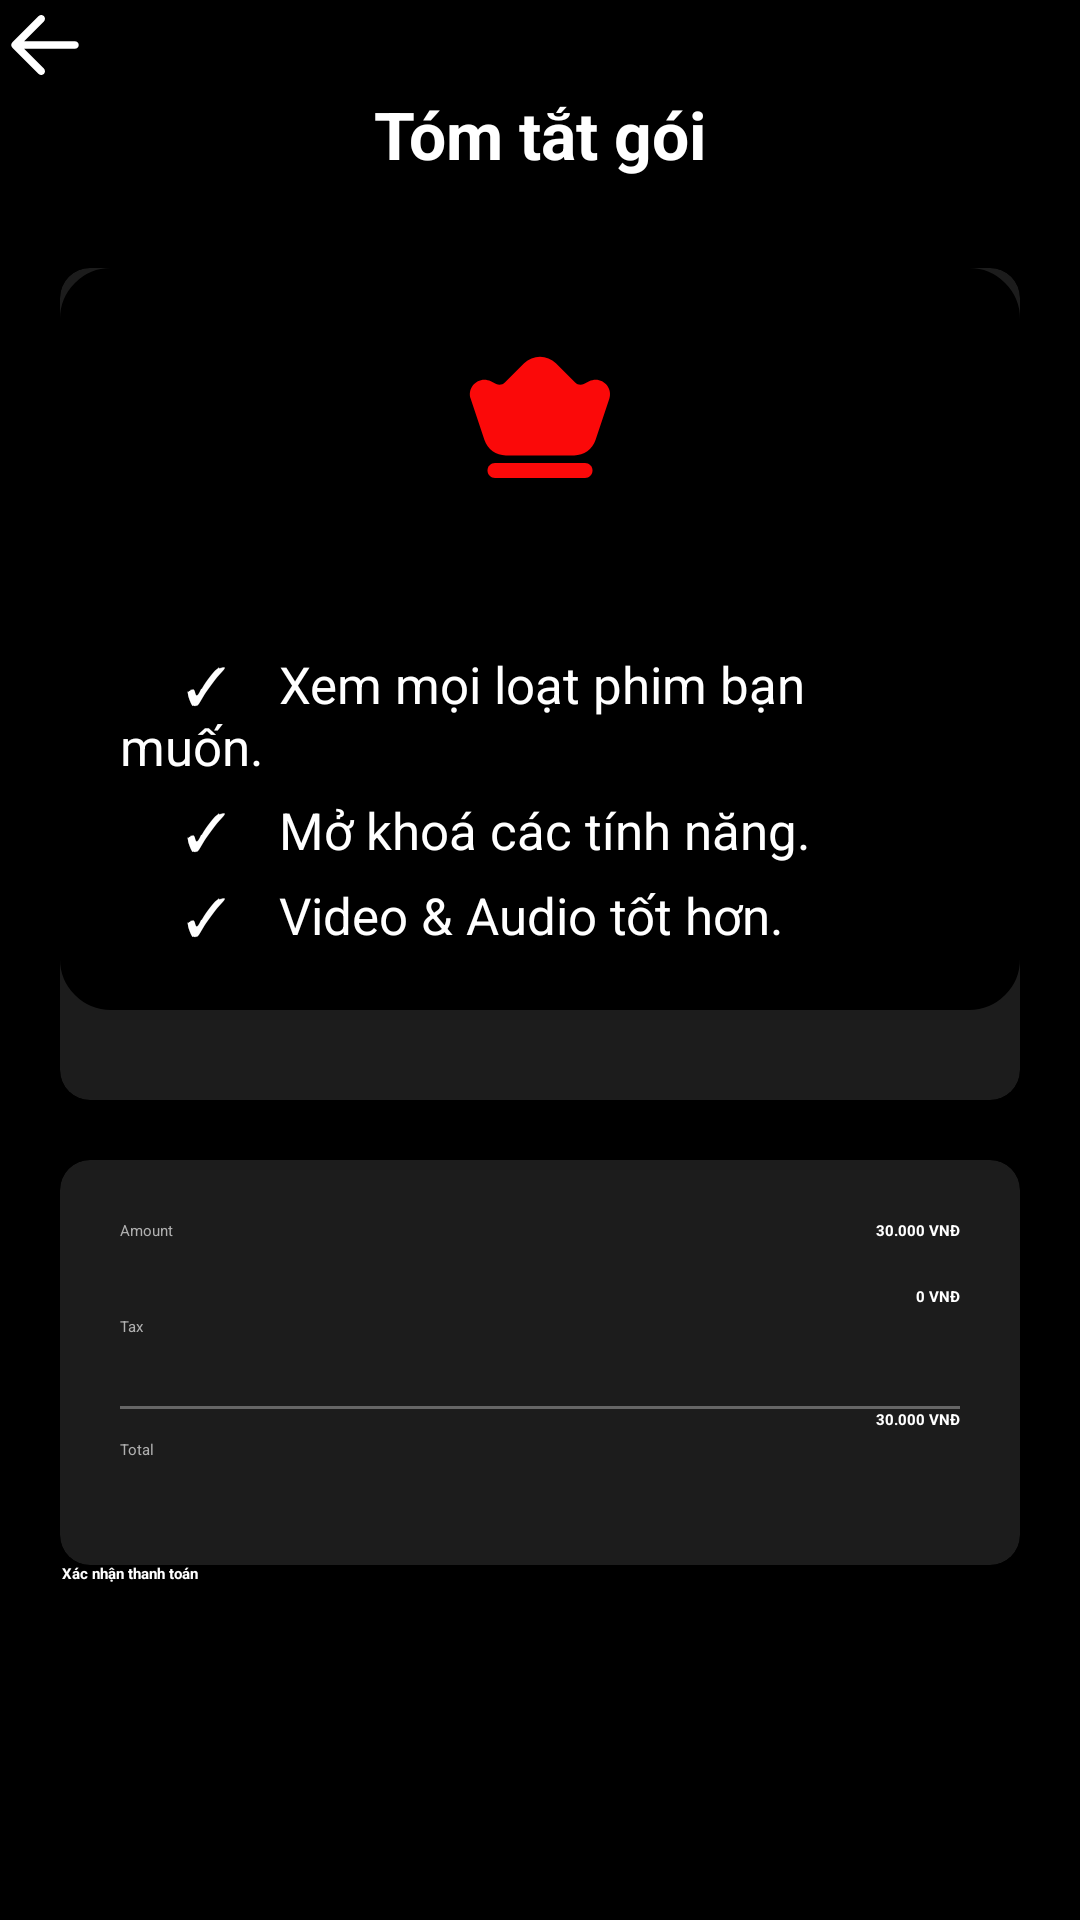

Android layout source for this screen:
<!-- AndroidManifest.xml: application theme Theme.NetflixCloneUI -->
<!-- res/layout/activity_payment_summary.xml -->
<?xml version="1.0" encoding="utf-8"?>
<androidx.constraintlayout.widget.ConstraintLayout xmlns:android="http://schemas.android.com/apk/res/android"
    xmlns:app="http://schemas.android.com/apk/res-auto"
    xmlns:tools="http://schemas.android.com/tools"
    android:layout_width="match_parent"
    android:id="@+id/main"
    android:layout_height="match_parent"
    android:background="@color/black"
    tools:context=".ui.PaymentSummaryActivity">

    
    <ImageView
        android:id="@+id/back"
        android:layout_width="30dp"
        android:layout_height="30dp"
        android:src="@drawable/ic_left_arrow"
        tools:ignore="MissingConstraints"
        tools:layout_editor_absoluteX="20dp"
        tools:layout_editor_absoluteY="16dp" />

    <TextView
        android:id="@+id/tvTitle"
        android:layout_width="wrap_content"
        android:layout_height="wrap_content"
        android:layout_marginTop="30dp"
        android:layout_marginBottom="40dp"
        android:text="Tóm tắt gói"
        android:textColor="#FFFFFF"
        android:textSize="22sp"
        android:textStyle="bold"
        app:layout_constraintEnd_toEndOf="parent"
        app:layout_constraintStart_toStartOf="parent"
        app:layout_constraintTop_toTopOf="parent" />

    
    <androidx.cardview.widget.CardView
        android:id="@+id/cardPremium"
        android:layout_width="0dp"
        android:layout_height="wrap_content"
        android:layout_marginHorizontal="20dp"
        android:layout_marginTop="30dp"
        app:cardBackgroundColor="#1C1C1C"
        app:cardCornerRadius="10dp"
        app:cardElevation="5dp"
        app:layout_constraintEnd_toEndOf="parent"
        app:layout_constraintStart_toStartOf="parent"
        app:layout_constraintTop_toBottomOf="@id/tvTitle">

        <LinearLayout
            android:layout_width="match_parent"
            android:layout_height="wrap_content"
            android:layout_marginBottom="30dp"
            android:background="@drawable/rounded_button"
            android:orientation="vertical"
            android:padding="20dp">

            <ImageView
                android:layout_width="60dp"
                android:layout_height="60dp"
                android:layout_gravity="center"
                android:src="@drawable/ic_crown" />

            <TextView
                android:id="@+id/tvPrice"
                android:layout_width="wrap_content"
                android:layout_height="wrap_content"
                android:layout_gravity="center"
                android:layout_marginTop="10dp"
                android:text=""
                android:textColor="#FFFFFF"
                android:textSize="20sp"
                android:textStyle="bold" />

            <TextView
                android:layout_width="wrap_content"
                android:layout_height="wrap_content"
                android:layout_marginTop="10dp"
                android:text="     ✓    Xem mọi loạt phim bạn muốn."
                android:textColor="#FFFFFF"
                android:textSize="17dp" />

            <TextView
                android:layout_width="wrap_content"
                android:layout_height="wrap_content"
                android:layout_marginTop="5dp"
                android:text="     ✓    Mở khoá các tính năng."
                android:textColor="#FFFFFF"
                android:textSize="17dp" />

            <TextView
                android:layout_width="wrap_content"
                android:layout_height="wrap_content"
                android:layout_marginTop="5dp"
                android:text="     ✓    Video &amp; Audio tốt hơn."
                android:textColor="#FFFFFF"
                android:textSize="17dp" />
        </LinearLayout>
    </androidx.cardview.widget.CardView>

    
    <androidx.cardview.widget.CardView
        android:id="@+id/cardPaymentDetails"
        android:layout_width="0dp"
        android:layout_height="wrap_content"
        android:layout_marginHorizontal="20dp"
        android:layout_marginTop="20dp"
        app:cardBackgroundColor="#1C1C1C"
        app:cardCornerRadius="10dp"
        app:cardElevation="5dp"
        app:layout_constraintEnd_toEndOf="parent"
        app:layout_constraintStart_toStartOf="parent"
        app:layout_constraintTop_toBottomOf="@id/cardPremium">

        <LinearLayout
            android:id="@+id/summary"
            android:layout_width="match_parent"
            android:layout_height="wrap_content"
            android:orientation="vertical"
            android:padding="20dp">

            <LinearLayout
                android:layout_width="match_parent"
                android:layout_height="match_parent"
                android:layout_marginBottom="15dp">

                <TextView
                    android:layout_width="wrap_content"
                    android:layout_height="wrap_content"
                    android:text="Amount"
                    android:textColor="#B0B0B0" />

                <TextView
                    android:id="@+id/amout"
                    android:layout_width="match_parent"
                    android:layout_height="wrap_content"
                    android:gravity="right"
                    android:text="30.000 VNĐ"
                    android:textColor="#FFFFFF"
                    android:textStyle="bold" />
            </LinearLayout>


            <LinearLayout
                android:layout_width="match_parent"
                android:layout_height="match_parent"
                android:layout_marginBottom="15dp">

                <TextView
                    android:layout_width="wrap_content"
                    android:layout_height="wrap_content"
                    android:layout_marginTop="10dp"
                    android:text="Tax"
                    android:textColor="#B0B0B0" />

                <TextView
                    android:layout_width="match_parent"
                    android:layout_height="wrap_content"
                    android:gravity="right"
                    android:text="0 VNĐ"
                    android:textColor="#FFFFFF"
                    android:textStyle="bold" />
            </LinearLayout>
            <View
                android:layout_width="match_parent"
                android:layout_height="1dp"
                android:background="#666666"
                android:layout_marginTop="8dp"/>

            <LinearLayout
                android:layout_width="match_parent"
                android:layout_height="match_parent"
                android:layout_marginBottom="15dp">

                <TextView
                    android:layout_width="wrap_content"
                    android:layout_height="wrap_content"
                    android:layout_marginTop="10dp"
                    android:text="Total"
                    android:textColor="#B0B0B0" />

                <TextView
                    android:id="@+id/total"
                    android:layout_width="match_parent"
                    android:layout_height="wrap_content"
                    android:gravity="right"
                    android:text="30.000 VNĐ"
                    android:textColor="#FFFFFF"
                    android:textStyle="bold" />
            </LinearLayout>
        </LinearLayout>
    </androidx.cardview.widget.CardView>

    

    
    <Button
        android:id="@+id/btnConfirmPayment"
        android:layout_width="319dp"
        android:layout_height="63dp"
        android:layout_marginHorizontal="20dp"
        android:layout_marginBottom="56dp"
        android:backgroundTint="#FF4444"
        android:text="Xác nhận thanh toán"
        android:textColor="#FFFFFF"
        android:textStyle="bold"
        app:layout_constraintBottom_toBottomOf="parent"
        app:layout_constraintEnd_toEndOf="parent"
        app:layout_constraintStart_toStartOf="parent"
        tools:ignore="MissingConstraints" />
</androidx.constraintlayout.widget.ConstraintLayout>
<!-- resources referenced by this layout -->
<resources>
  <color name="black">#FF000000</color>
  <!-- drawable ic_crown (drawable) -->
  <vector xmlns:android="http://schemas.android.com/apk/res/android"
      android:width="800dp"
      android:height="800dp"
      android:viewportWidth="24"
      android:viewportHeight="24">
    <path
        android:pathData="M5,19C5,18.448 5.448,18 6,18L18,18C18.552,18 19,18.448 19,19C19,19.552 18.552,20 18,20L6,20C5.448,20 5,19.552 5,19Z"
        android:fillColor="#fb0909"
        android:fillType="evenOdd"/>
    <path
        android:pathData="M9.879,4.707C11.05,3.536 12.95,3.536 14.121,4.707L16.688,7.274C16.992,7.578 17.457,7.653 17.842,7.461L18.553,7.106C20.088,6.338 21.784,7.81 21.242,9.438L19.404,14.949C18.996,16.174 17.85,17 16.559,17H7.442C6.15,17 5.004,16.174 4.595,14.949L2.758,9.438C2.216,7.81 3.912,6.338 5.447,7.106L6.158,7.461C6.543,7.653 7.008,7.578 7.312,7.274L9.879,4.707Z"
        android:fillColor="#fb0909"
        android:fillType="evenOdd"/>
  </vector>
  <!-- drawable ic_left_arrow (drawable) -->
  <vector xmlns:android="http://schemas.android.com/apk/res/android"
      android:width="800dp"
      android:height="800dp"
      android:viewportWidth="24"
      android:viewportHeight="24">
    <path
        android:pathData="M11.707,4.293C12.098,4.683 12.098,5.317 11.707,5.707L6.414,11H20C20.552,11 21,11.448 21,12C21,12.552 20.552,13 20,13H6.414L11.707,18.293C12.098,18.683 12.098,19.317 11.707,19.707C11.317,20.098 10.683,20.098 10.293,19.707L3.293,12.707C3.105,12.52 3,12.265 3,12C3,11.735 3.105,11.48 3.293,11.293L10.293,4.293C10.683,3.902 11.317,3.902 11.707,4.293Z"
        android:fillColor="#ffffff"
        android:fillType="evenOdd"/>
  </vector>
  <!-- drawable rounded_button (drawable) -->
  <shape xmlns:android="http://schemas.android.com/apk/res/android">
      <solid android:color="@color/black"/>
      <corners android:radius="16dp"/>
      <stroke android:width="2dp" android:color="@color/red"/>
  </shape>
</resources>
